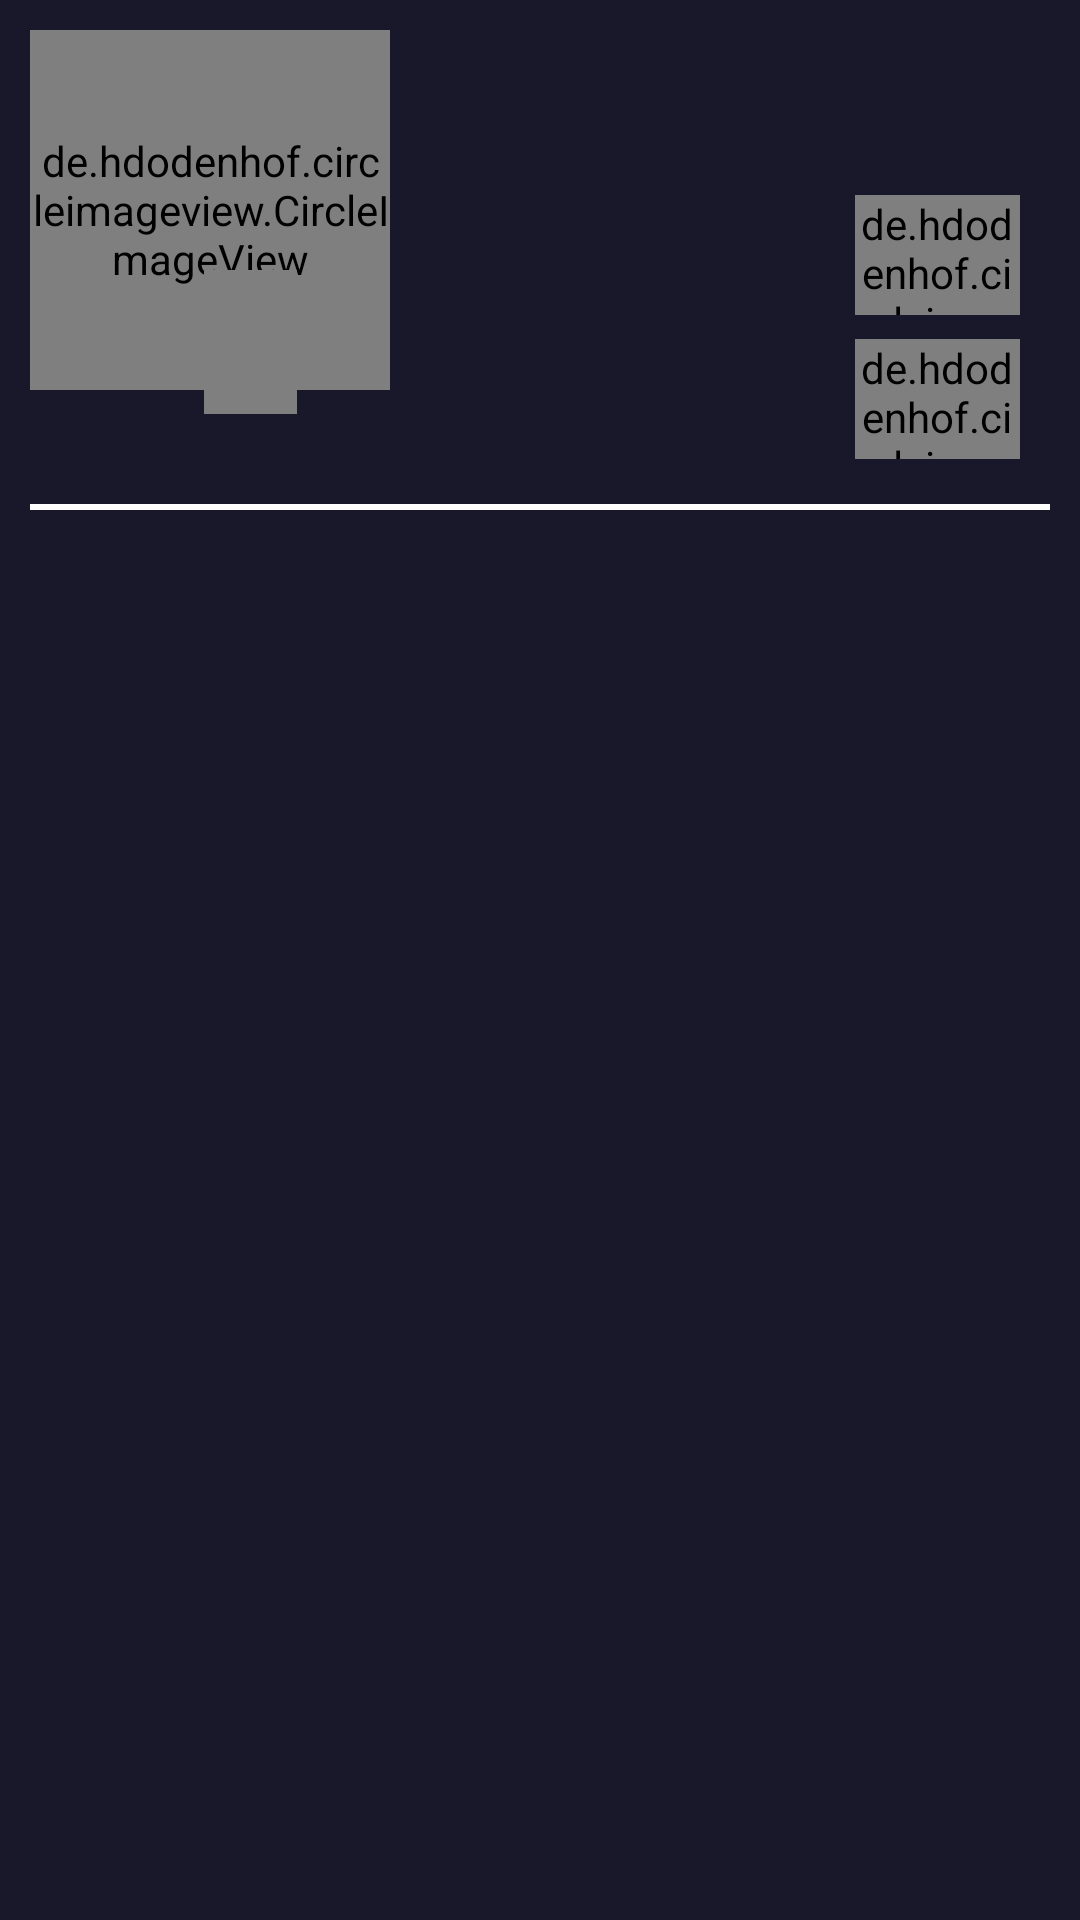

The Android layout XML behind this screen, and the referenced resources:
<!-- AndroidManifest.xml: application theme Theme.WEDO -->
<!-- res/layout/pendingrqst.xml -->
<?xml version="1.0" encoding="utf-8"?>
<RelativeLayout xmlns:android="http://schemas.android.com/apk/res/android"
    android:layout_width="match_parent"
    android:layout_height="wrap_content"
    android:background="@color/Background"
    android:padding="10dp">


        <de.hdodenhof.circleimageview.CircleImageView
            android:id="@+id/user_image"
            android:layout_width="120dp"
            android:src="@drawable/logo"
            android:layout_height="120dp" />

    <de.hdodenhof.circleimageview.CircleImageView
        android:id="@+id/user_ver"
        android:layout_width="61dp"
        android:layout_height="48dp"
        android:layout_alignParentStart="true"
        android:layout_alignParentTop="true"
        android:layout_alignParentEnd="true"
        android:layout_marginStart="89dp"
        android:layout_marginTop="80dp"
        android:layout_marginEnd="282dp"
        android:src="@drawable/check" />

    <TextView
            android:id="@+id/user_username"
            android:layout_width="wrap_content"
            android:layout_height="wrap_content"
            android:layout_below="@+id/user_image"
            android:layout_alignParentStart="true"
            android:layout_marginStart="15dp"
            android:layout_marginTop="6dp"
            android:textColor="@color/white"
            android:textSize="20sp"
            android:textStyle="bold" />

        <TextView
            android:id="@+id/user_name"
            android:layout_width="wrap_content"
            android:layout_height="wrap_content"
            android:layout_marginStart="31dp"
            android:layout_toEndOf="@+id/user_image"
            android:textColor="@color/white"
            android:textSize="20sp"
            android:textStyle="bold" />

        <TextView
            android:id="@+id/user_age"
            android:layout_width="44dp"
            android:layout_height="wrap_content"
            android:layout_alignEnd="@id/user_name"
            android:layout_alignBottom="@+id/user_name"
            android:layout_marginStart="10dp"
            android:layout_marginEnd="-54dp"
            android:layout_marginBottom="0dp"
            android:layout_toEndOf="@+id/user_name"
            android:textColor="@color/white"
            android:textSize="20sp"
            android:textStyle="bold" />


    <ImageView
        android:id="@+id/gender"
        android:layout_width="30dp"
        android:layout_height="30dp"
        android:layout_alignEnd="@id/user_age"
        android:layout_marginStart="61dp"
        android:layout_marginEnd="-30dp"
        android:layout_toEndOf="@+id/user_age"
        android:contentDescription="@string/gender"
/>
        <TextView
            android:id="@+id/user_bio"
            android:layout_width="wrap_content"
            android:layout_height="wrap_content"
            android:layout_below="@id/user_name"
            android:layout_marginStart="3dp"
            android:layout_marginTop="24dp"
            android:layout_toEndOf="@id/user_image"
            android:textColor="@color/white"
            android:maxWidth="200dp"
            android:textSize="18sp" />

        <de.hdodenhof.circleimageview.CircleImageView
            android:id="@+id/accept_btn"
            android:layout_width="55dp"
            android:layout_height="40dp"
            android:layout_below="@id/user_age"
            android:layout_marginStart="23dp"
            android:layout_marginTop="28dp"
            android:layout_alignParentEnd="true"
            android:layout_marginEnd="10dp"
            />

    <de.hdodenhof.circleimageview.CircleImageView
        android:id="@+id/deny_btn"
        android:layout_width="55dp"
        android:layout_height="40dp"
        android:layout_below="@id/accept_btn"
        android:layout_alignParentEnd="true"
        android:layout_marginTop="8dp"
        android:layout_marginEnd="10dp"
/>

    <View
        android:id="@+id/view"
        android:layout_width="match_parent"
        android:layout_height="2dp"
        android:layout_marginTop="5dp"
        android:background="@color/white"
        android:layout_below="@id/user_username"
        />

</RelativeLayout>
<!-- resources referenced by this layout -->
<resources>
  <color name="Background">#18182a</color>
  <color name="white">#FFFFFFFF</color>
  <!-- drawable logo: png bitmap (drawable, 265590 bytes) -->
  <string name="gender">gender</string>
  <style name="Theme.WEDO" parent="Theme.MaterialComponents.DayNight.DarkActionBar">
          
          <item name="colorPrimary">@color/purple_500</item>
          <item name="colorPrimaryVariant">@color/purple_700</item>
          <item name="colorOnPrimary">@color/white</item>
          
          <item name="colorSecondary">@color/teal_200</item>
          <item name="colorSecondaryVariant">@color/teal_700</item>
          <item name="colorOnSecondary">@color/black</item>
          
          <item name="android:statusBarColor" tools:targetApi="l">?attr/colorPrimaryVariant</item>
          
      </style>
  <color name="purple_500">#FF6200EE</color>
  <color name="purple_700">#FF3700B3</color>
  <color name="teal_200">#FF03DAC5</color>
  <color name="teal_700">#FF018786</color>
  <color name="black">#FF000000</color>
</resources>
